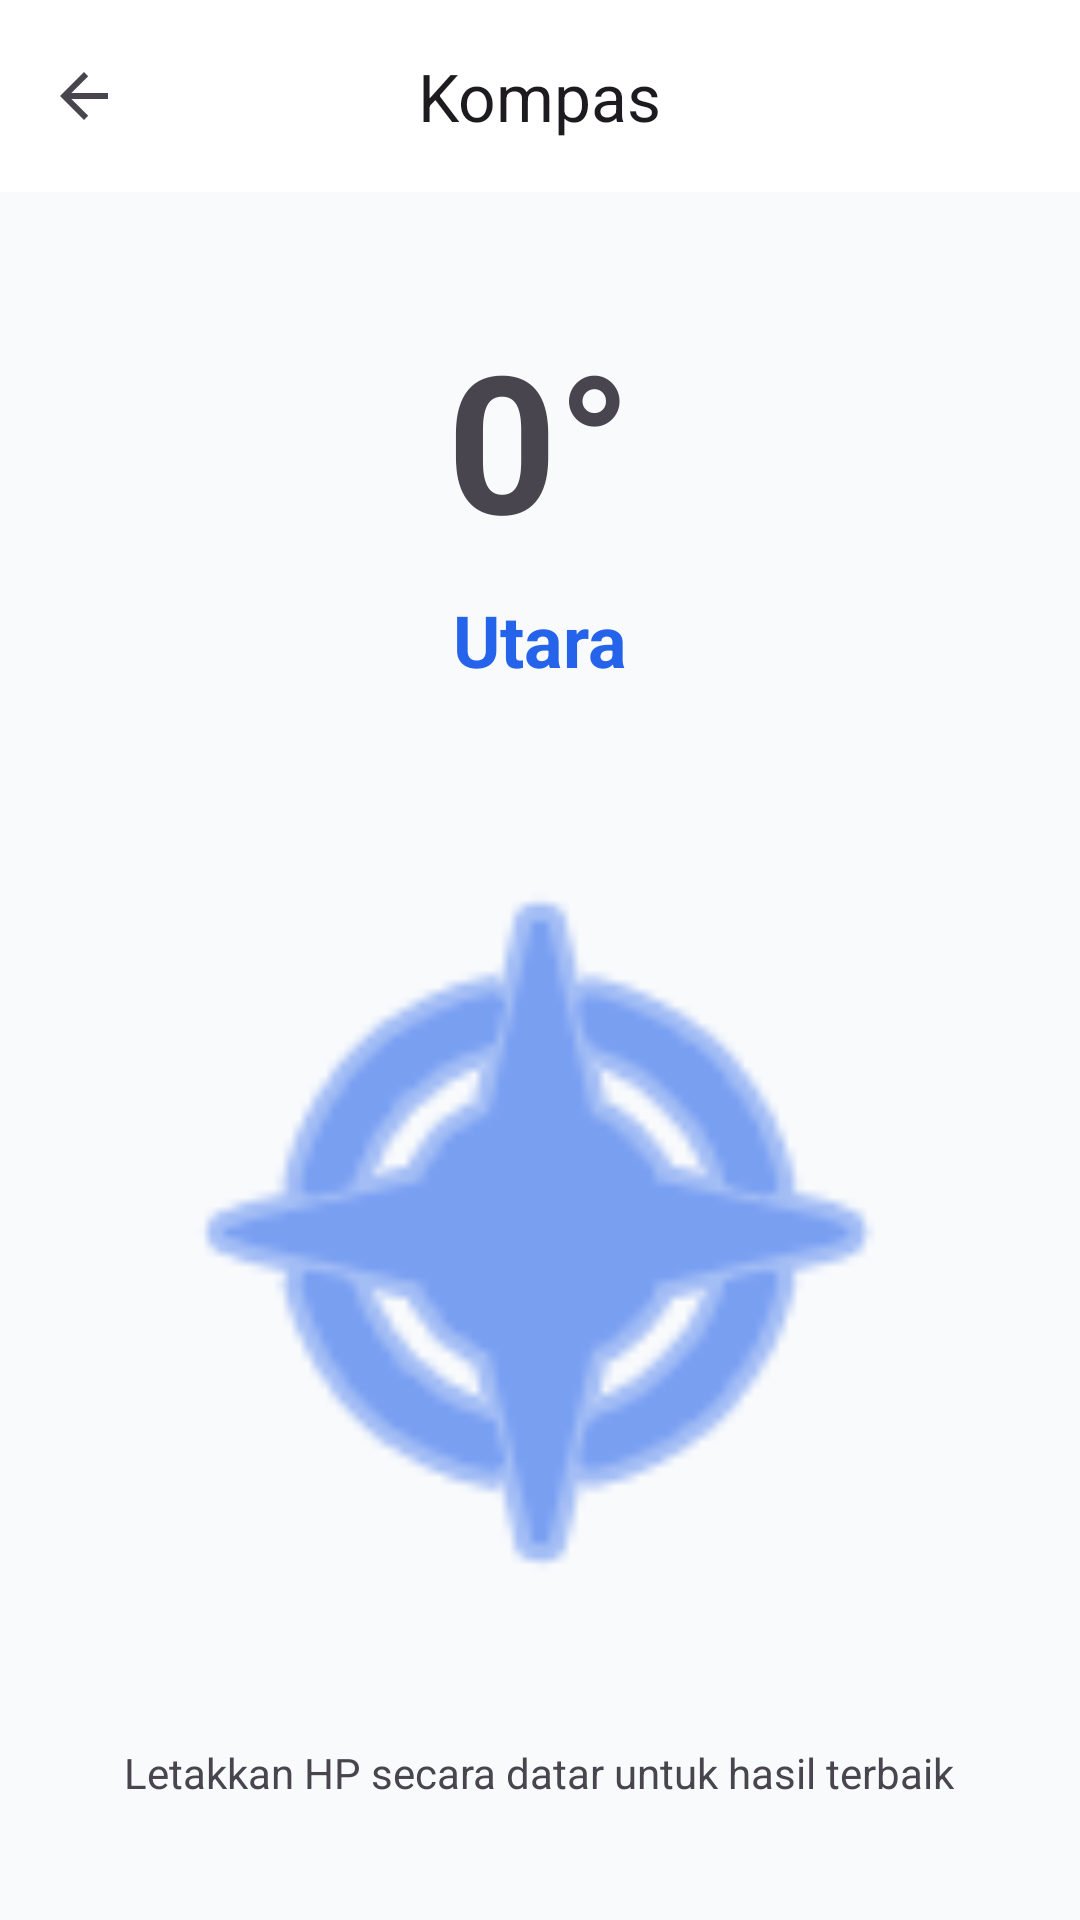

Produce the Android XML layout that renders to this screen, including the resource entries it uses.
<!-- AndroidManifest.xml: application theme Theme.CekUserAgent -->
<!-- res/layout/activity_compass.xml -->
<?xml version="1.0" encoding="utf-8"?>
<LinearLayout xmlns:android="http://schemas.android.com/apk/res/android"
    xmlns:app="http://schemas.android.com/apk/res-auto"
    android:layout_width="match_parent"
    android:layout_height="match_parent"
    android:orientation="vertical"
    android:background="?android:attr/colorBackground">

    <com.google.android.material.appbar.AppBarLayout
        android:layout_width="match_parent"
        android:layout_height="wrap_content">
        <com.google.android.material.appbar.MaterialToolbar
            android:id="@+id/toolbar"
            android:layout_width="match_parent"
            android:layout_height="?attr/actionBarSize"
            app:title="Kompas"
            app:titleCentered="true"
            app:navigationIcon="?attr/homeAsUpIndicator"/>
    </com.google.android.material.appbar.AppBarLayout>

    <LinearLayout
        android:layout_width="match_parent"
        android:layout_height="match_parent"
        android:orientation="vertical"
        android:gravity="center"
        android:padding="32dp">

        <TextView
            android:id="@+id/tvDegree"
            android:layout_width="wrap_content"
            android:layout_height="wrap_content"
            android:text="0°"
            android:textSize="64sp"
            android:textStyle="bold"/>

        <TextView
            android:id="@+id/tvDirection"
            android:layout_width="wrap_content"
            android:layout_height="wrap_content"
            android:text="Utara"
            android:textSize="24sp"
            android:layout_marginTop="8dp"
            android:textColor="?attr/colorPrimary"
            android:textStyle="bold"/>

        <ImageView
            android:id="@+id/ivCompass"
            android:layout_width="280dp"
            android:layout_height="280dp"
            android:layout_marginTop="40dp"
            android:src="@android:drawable/ic_menu_compass"
            app:tint="?attr/colorPrimary"/>

        <TextView
            android:layout_width="wrap_content"
            android:layout_height="wrap_content"
            android:layout_marginTop="32dp"
            android:text="Letakkan HP secara datar untuk hasil terbaik"
            android:textAlignment="center"
            android:textColor="?android:textColorSecondary"/>
    </LinearLayout>
</LinearLayout>
<!-- resources referenced by this layout -->
<resources>
  <style name="Theme.CekUserAgent" parent="Theme.Material3.DayNight.NoActionBar">
          <item name="colorPrimary">@color/primary</item>
          <item name="colorOnPrimary">@color/onPrimary</item>
          <item name="colorPrimaryContainer">@color/primaryContainer</item>
          <item name="colorOnPrimaryContainer">@color/onPrimaryContainer</item>
          <item name="colorSecondary">@color/secondary</item>
          <item name="colorOnSecondary">@color/onSecondary</item>
          <item name="colorSecondaryContainer">@color/secondaryContainer</item>
          <item name="colorOnSecondaryContainer">@color/onSecondaryContainer</item>
          <item name="android:colorBackground">@color/background</item>
          <item name="colorSurface">@color/surface</item>
          <item name="colorOnSurface">@color/onSurface</item>
      </style>
  <color name="primary">#2563EB</color>
  <color name="onPrimary">#FFFFFF</color>
  <color name="primaryContainer">#DBEAFE</color>
  <color name="onPrimaryContainer">#1E3A8A</color>
  <color name="secondary">#4F46E5</color>
  <color name="onSecondary">#FFFFFF</color>
  <color name="secondaryContainer">#E0E7FF</color>
  <color name="onSecondaryContainer">#312E81</color>
  <color name="background">#F8FAFC</color>
  <color name="surface">#FFFFFF</color>
  <color name="onSurface">#0F172A</color>
</resources>
